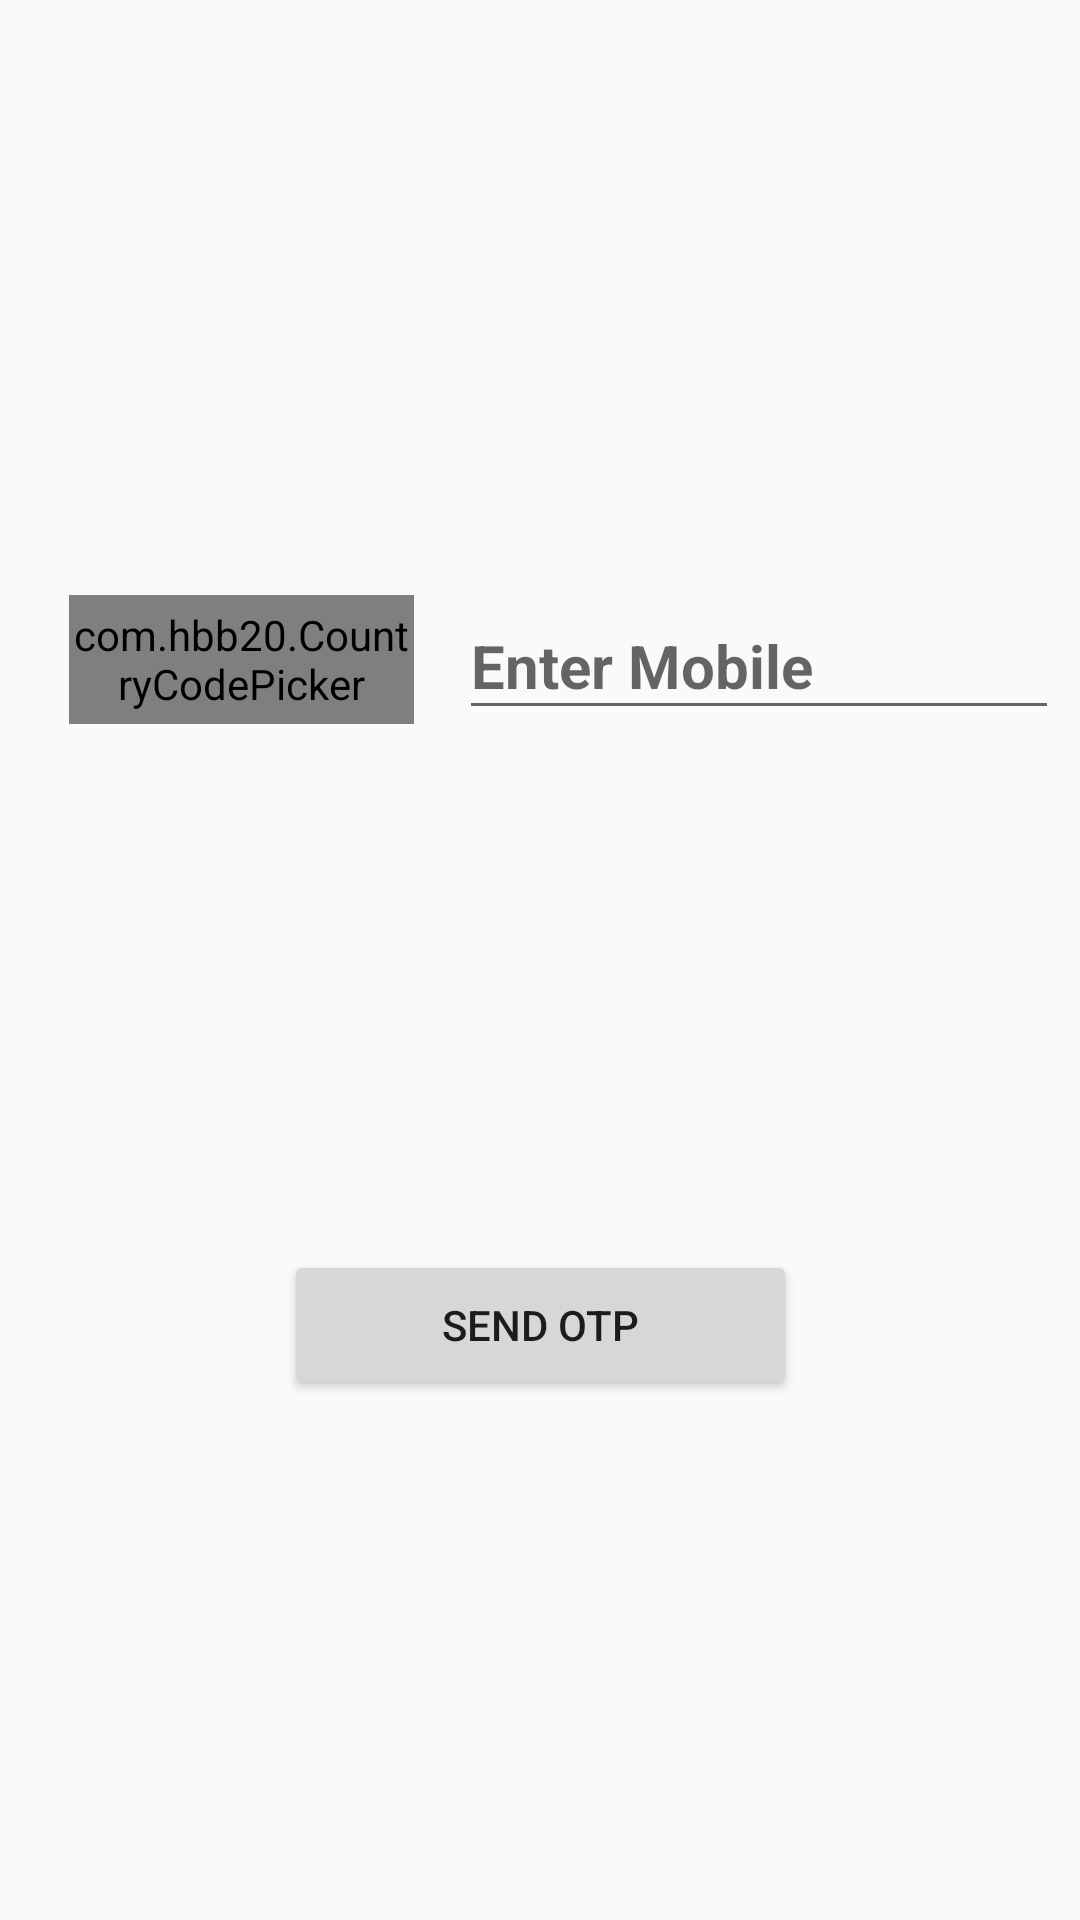

The Android layout XML behind this screen, and the referenced resources:
<!-- AndroidManifest.xml: application theme Theme.FoodBuzz -->
<!-- res/layout/activity_otp.xml -->
<?xml version="1.0" encoding="utf-8"?>
<androidx.constraintlayout.widget.ConstraintLayout xmlns:android="http://schemas.android.com/apk/res/android"
    xmlns:app="http://schemas.android.com/apk/res-auto"
    xmlns:tools="http://schemas.android.com/tools"
    android:layout_width="match_parent"
    android:layout_height="match_parent"
    tools:context=".MainActivity">

    <com.hbb20.CountryCodePicker
        android:id="@+id/ccp"
        android:layout_width="115dp"
        android:layout_height="43dp"
        android:layout_marginStart="16dp"
        app:layout_constraintBottom_toBottomOf="parent"
        app:layout_constraintEnd_toStartOf="@+id/numberID"
        app:layout_constraintHorizontal_bias="0.73"
        app:layout_constraintStart_toStartOf="parent"
        app:layout_constraintTop_toTopOf="parent"
        app:layout_constraintVertical_bias="0.332"
        tools:ignore="MissingClass" />

    <EditText
        android:id="@+id/numberID"
        android:layout_width="200dp"
        android:layout_height="46dp"
        android:layout_marginStart="8dp"
        android:layout_marginRight="15dp"
        android:ems="10"
        android:hint="Enter Mobile"
        android:inputType="text"
        android:textSize="20sp"
        android:textStyle="bold"
        app:layout_constraintBottom_toBottomOf="parent"
        app:layout_constraintEnd_toEndOf="parent"
        app:layout_constraintStart_toEndOf="@+id/ccp"
        app:layout_constraintTop_toTopOf="parent"
        app:layout_constraintVertical_bias="0.332"
        tools:ignore="TouchTargetSizeCheck" />

    <Button
        android:id="@+id/send_otpID"
        android:layout_width="171dp"
        android:layout_height="50dp"
        android:text="Send OTP"
        app:layout_constraintBottom_toBottomOf="parent"
        app:layout_constraintEnd_toEndOf="parent"
        app:layout_constraintStart_toStartOf="parent"
        app:layout_constraintTop_toBottomOf="@+id/numberID" />

</androidx.constraintlayout.widget.ConstraintLayout>
<!-- resources referenced by this layout -->
<resources>
  <style name="Theme.FoodBuzz" parent="Theme.AppCompat.Light.NoActionBar">
          
          <item name="colorPrimary">@color/purple_500</item>
          <item name="colorPrimaryDark">@color/purple_700</item>
          <item name="colorAccent">@color/teal_200</item>
          
      </style>
  <!-- not gathered from this repository: default colours our renderer supplied (Android Studio template values) -->
  <color name="purple_500">#FF6200EE</color>
  <color name="purple_700">#FF3700B3</color>
  <color name="teal_200">#FF03DAC5</color>
</resources>
